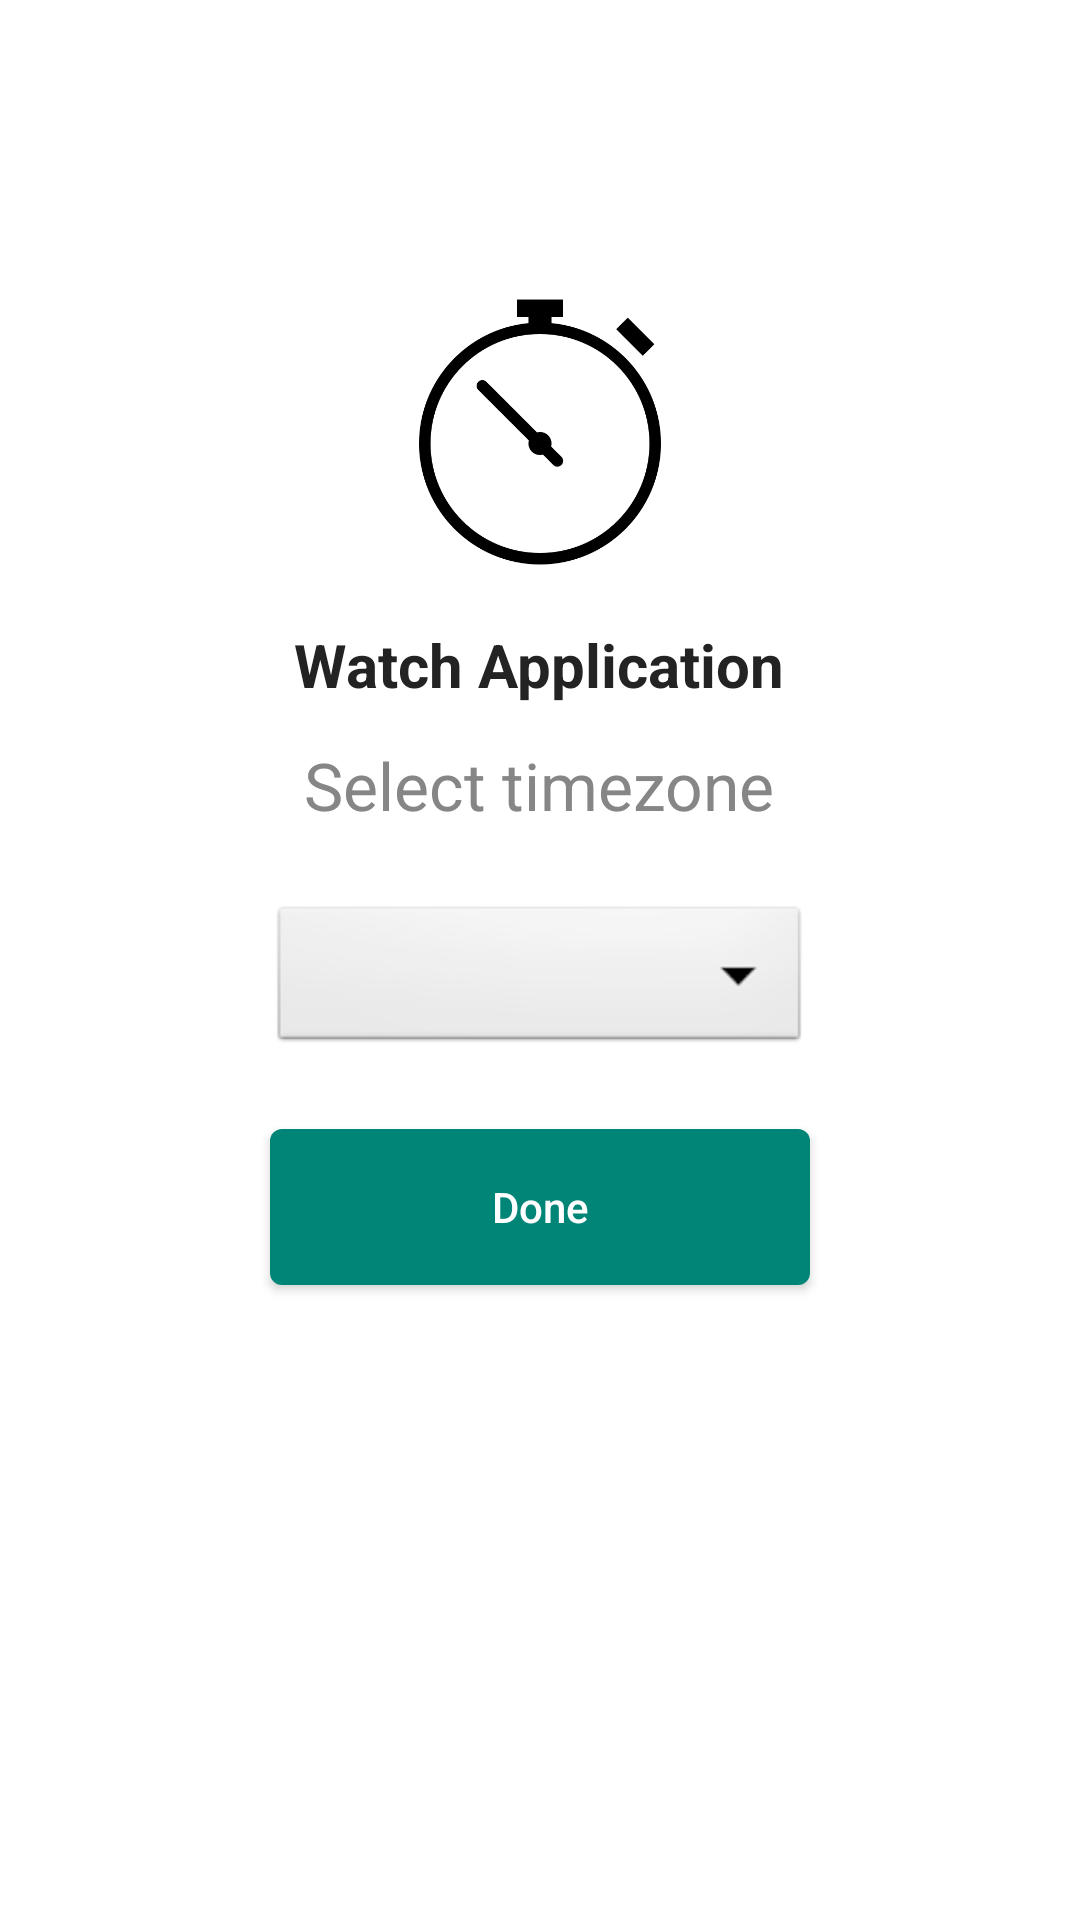

Android layout source for this screen:
<!-- AndroidManifest.xml: application theme Theme.WatchApplication -->
<!-- res/layout/activity_options.xml -->
<?xml version="1.0" encoding="utf-8"?>
<LinearLayout xmlns:android="http://schemas.android.com/apk/res/android"
    xmlns:tools="http://schemas.android.com/tools"
    android:layout_width="match_parent"
    android:layout_height="match_parent"
    android:gravity="center_horizontal"
    android:orientation="vertical">

    <include layout="@layout/top_logo" />

    <TextView
        android:id="@+id/titleTextView"
        style="@style/ScreenTitle"
        android:layout_width="wrap_content"
        android:layout_height="wrap_content"
        android:text="@string/timezone" />

    <Spinner
        android:id="@+id/timezoneSpinner"
        style="@style/MenuButton"
        android:layout_width="wrap_content"
        android:layout_height="wrap_content"
        android:background="@android:drawable/btn_dropdown" />

    <Button
        android:id="@+id/getVariantButton"
        style="@style/MenuButton"
        android:layout_width="wrap_content"
        android:layout_height="wrap_content"
        android:text="@string/done" />

    <TextView
        android:id="@+id/versionTextView"
        android:layout_width="match_parent"
        android:layout_height="0dp"
        android:layout_weight="1"
        android:gravity="end|bottom"
        tools:text="Version 1.0" />
</LinearLayout>
<!-- res/layout/top_logo.xml (included above) -->
<?xml version="1.0" encoding="utf-8"?>
<LinearLayout
    xmlns:android="http://schemas.android.com/apk/res/android"
    android:orientation="vertical"
    android:layout_width="match_parent"
    android:layout_height="wrap_content"
    android:gravity="center_horizontal">
    <ImageView
        android:layout_width="@dimen/logoSize"
        android:layout_height="@dimen/logoSize"
        android:layout_marginTop="@dimen/logoMargin"
        android:src="@drawable/watch"
        android:contentDescription="app_logo" />
    <TextView
        android:layout_width="wrap_content"
        android:layout_height="wrap_content"
        android:layout_marginTop="@dimen/appTitleMargin"
        android:text="@string/app_name"
        android:textStyle="bold"
        android:textSize="@dimen/appNameTextSize"
        android:textColor="@color/primaryText"/>
</LinearLayout>
<!-- resources referenced by this layout -->
<resources>
  <color name="primaryText">#232323</color>
  <dimen name="appNameTextSize">20sp</dimen>
  <dimen name="appTitleMargin">16dp</dimen>
  <dimen name="logoMargin">96dp</dimen>
  <dimen name="logoSize">96dp</dimen>
  <!-- drawable watch: png bitmap (drawable, 14450 bytes) -->
  <string name="app_name">Watch Application</string>
  <string name="done">Done</string>
  <string name="timezone">Select timezone</string>
  <style name="MenuButton" parent="PrimaryButton">
          <item name="android:minWidth">@dimen/menuButtonWidth</item>
          <item name="android:minHeight">@dimen/menuItemHeight</item>
          <item name="android:layout_marginTop">@dimen/menuItemSpace</item>
      </style>
  <style name="ScreenTitle">
          <item name="android:textColor">@color/secondaryText</item>
          <item name="android:textSize">22sp</item>
          <item name="android:layout_marginTop">12dp</item>
      </style>
  <style name="Theme.WatchApplication" parent="Theme.MaterialComponents.DayNight.DarkActionBar">
          
          <item name="colorPrimary">#383F45</item>
          <item name="colorPrimaryVariant">#1F1F1F</item>
          <item name="colorOnPrimary">@color/white</item>
          
          <item name="colorSecondary">@color/teal_200</item>
          <item name="colorSecondaryVariant">@color/teal_700</item>
          <item name="colorOnSecondary">@color/black</item>
          
          <item name="android:statusBarColor">?attr/colorPrimaryVariant</item>
          
      </style>
  <style name="PrimaryButton">
          <item name="android:textAllCaps">false</item>
          <item name="android:background">@drawable/button_background</item>
          <item name="android:textColor">@drawable/button_text</item>
      </style>
  <dimen name="menuButtonWidth">180dp</dimen>
  <dimen name="menuItemHeight">52dp</dimen>
  <dimen name="menuItemSpace">24dp</dimen>
  <color name="secondaryText">#868686</color>
  <color name="white">#FFFFFFFF</color>
  <color name="teal_200">#FF03DAC5</color>
  <color name="teal_700">#FF018786</color>
  <color name="black">#FF000000</color>
  <!-- drawable button_background (drawable) -->
  <?xml version="1.0" encoding="utf-8"?>
  <selector
      xmlns:android="http://schemas.android.com/apk/res/android">
      <item android:state_enabled="false">
          <shape android:shape="rectangle">
              <solid android:color="@color/buttonDisabled" />
              <corners android:radius="@dimen/buttonRadius" />
          </shape>
      </item>
      <item android:state_pressed="true">
          <shape android:shape="rectangle">
              <solid android:color="@color/buttonPressed" />
              <corners android:radius="@dimen/buttonRadius" />
          </shape>
      </item>
      <item>
          <shape android:shape="rectangle">
              <solid android:color="@color/button" />
              <corners android:radius="@dimen/buttonRadius" />
          </shape>
      </item>
  </selector>
  <!-- drawable button_text (drawable) -->
  <?xml version="1.0" encoding="utf-8"?>
  <selector
      xmlns:android="http://schemas.android.com/apk/res/android">
      <item
          android:state_enabled="false"
          android:color="@color/buttonTextDisabled" />
      <item
          android:color="@color/buttonText" />
  </selector>
  <color name="buttonDisabled">#c0c0c0</color>
  <dimen name="buttonRadius">4dp</dimen>
  <color name="buttonPressed">@color/colorPrimaryDark</color>
  <color name="button">@color/colorPrimary</color>
  <color name="buttonTextDisabled">#989898</color>
  <color name="buttonText">@android:color/white</color>
  <color name="colorPrimaryDark">#00574B</color>
  <color name="colorPrimary">#008577</color>
</resources>
